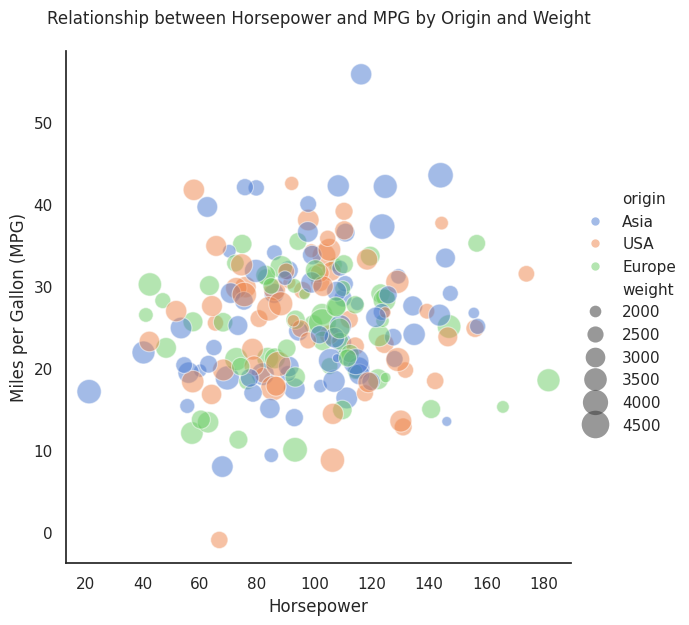

The script that saved this image:
import seaborn as sns
import pandas as pd
import numpy as np
import matplotlib.pyplot as plt

# Set the style
sns.set_theme(style="white")

# Generate random data
np.random.seed(42)  # For reproducibility
n_samples = 200

# Create random data similar to MPG dataset
data = {
    'horsepower': np.random.normal(100, 30, n_samples),  # Random horsepower values
    'mpg': np.random.normal(25, 8, n_samples),          # Random MPG values
    'weight': np.random.normal(3000, 500, n_samples),   # Random weight values
    'origin': np.random.choice(['USA', 'Europe', 'Asia'], n_samples)  # Random origins
}

# Create DataFrame
df = pd.DataFrame(data)

# Create the visualization
plt.figure(figsize=(10, 6))
sns.relplot(
    x="horsepower", 
    y="mpg", 
    hue="origin", 
    size="weight",
    sizes=(40, 400), 
    alpha=.5, 
    palette="muted",
    height=6, 
    data=df
)

# Add title and labels
plt.title('Relationship between Horsepower and MPG by Origin and Weight', pad=20)
plt.xlabel('Horsepower')
plt.ylabel('Miles per Gallon (MPG)')

# Show the plot
plt.show() 